Dataset: processed (GitHub, Devaguru11/kidney-stone-cnn). Classes: cyst, normal, stone, tumour.

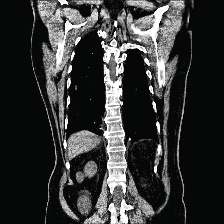
Label: cyst

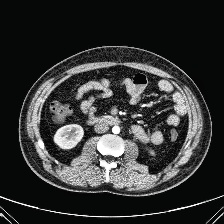
Label: normal

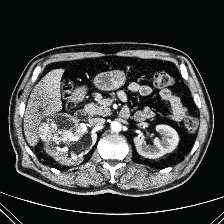
Label: tumour

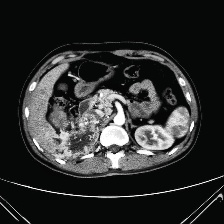
Label: tumour

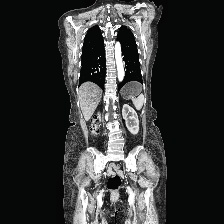
Label: normal

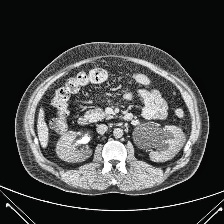
Label: stone
